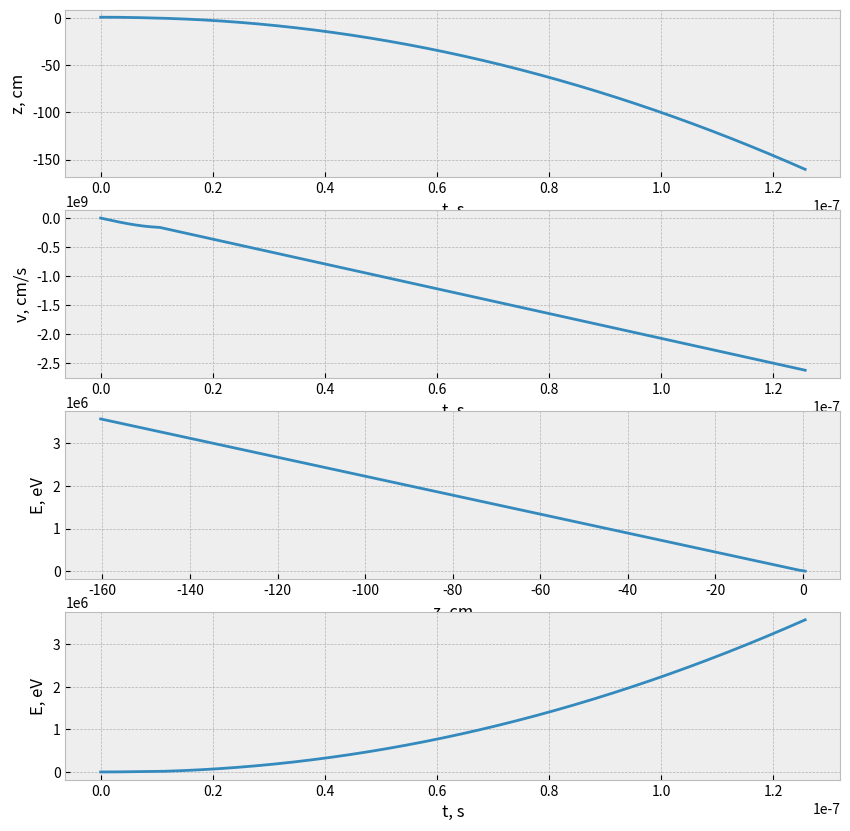

The matplotlib source for this figure:
#!/usr/bin/env python3
# -*- coding: utf-8 -*-
"""
Created on Tue Dec  3 11:27:55 2019

[redacted]
"""

import math
import matplotlib.pyplot as plt
get_ipython().run_line_magic('matplotlib', 'inline')
e = -4.8e-10
ep = 4.8e-10
m = 1.67e-24
c = 3e10
pi = math.pi

n0 = 10e9
d = 1
B = 10000
omega = (e*B)/(m*c)
amax = 8.86e16
a = amax/7
t = 0
z = 0.5
v = 0
dt = 1e-10
E = m*v**2/2

u = v/c
tau = omega*t
ksi = z*omega/c
dtau = omega*dt

t_list = []
z_list = []
v_list = []
E_list = []

def E_field(z):
    return 4*pi*e*d*n0*z
print(e*E_field(0.5)/m)
print(math.sqrt(200/a))
while t < math.sqrt(200/a):
    z_list.append(z)
    v_list.append(v)
    t_list.append(t)
    E_list.append(E)

    tau = tau + dtau
    if z >= -d/2 and z <= d/2:
        u = u + (-E_field(z)/(B) - (a*m)/(e*B))*dtau/2
        ksi = ksi + u*dtau
        u = u + (-E_field(z)/(B) - (a*m)/(e*B))*dtau/2
    if z < -d/2:
        u = u + (E_field(-d/2)/(B) - (a*m)/(e*B))*dtau/2
        ksi = ksi + u*dtau
        u = u + (E_field(-d/2)/(B) - (a*m)/(e*B))*dtau/2
    if z >d/2:
        u = u + (E_field(d/2)/(B) - (a*m)/(e*B))*dtau/2
        ksi = ksi + u*dtau
        u = u + (E_field(d/2)/(B) - (a*m)/(e*B))*dtau/2
    v = c*u
    t = tau/omega
    z = ksi*c/omega
    E = m*v**2/(2*1.6e-12)  

with plt.style.context('bmh'):
    fig, axes = plt.subplots(4, 1, figsize = (10, 10))
    axes[0].plot(t_list, z_list)
    axes[0].set_xlabel('t, s')
    axes[0].set_ylabel('z, cm')

    axes[1].plot(t_list, v_list)
    axes[1].set_xlabel('t, s')
    axes[1].set_ylabel('v, cm/s')

    axes[2].plot(z_list, E_list)
    axes[2].set_xlabel('z, cm')
    axes[2].set_ylabel('E, eV')
    
    axes[3].plot(t_list, E_list)
    axes[3].set_xlabel("t, s")
    axes[3].set_ylabel("E, eV")
    
    plt.savefig('result.png')
    plt.grid(True)
    plt.show()
